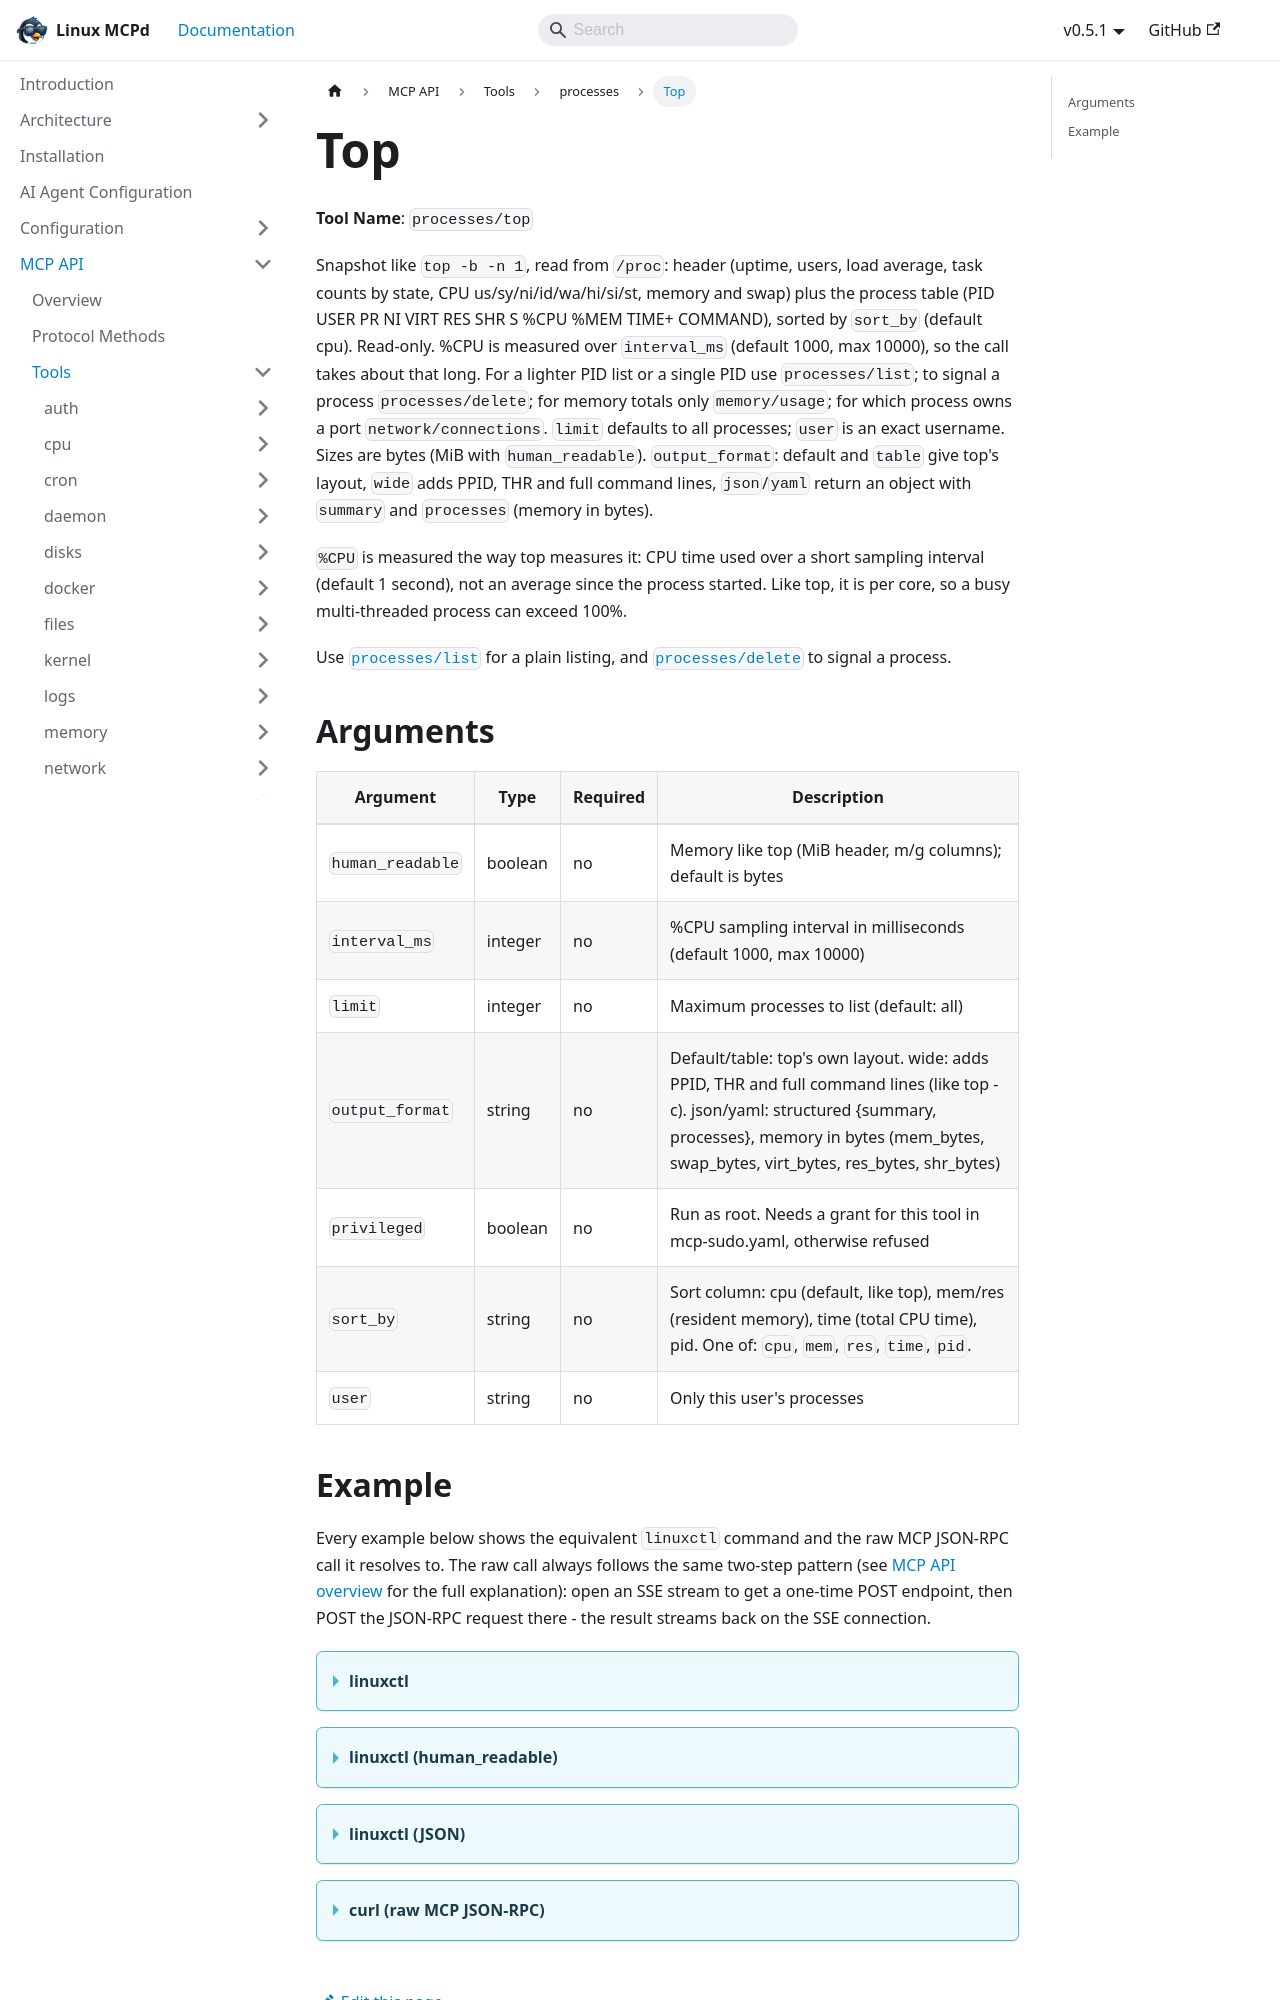

repository: nucleusv/linux-mcp-daemon · page: mcp-api/tools/processes/top/index.html · generator: docusaurus

# Top

**Tool Name**: `processes/top`

Snapshot like `top -b -n 1`, read from `/proc`: header (uptime, users, load average, task counts by state, CPU us/sy/ni/id/wa/hi/si/st, memory and swap) plus the process table (PID USER PR NI VIRT RES SHR S %CPU %MEM TIME+ COMMAND), sorted by `sort_by` (default cpu). Read-only. %CPU is measured over `interval_ms` (default 1000, max 10000), so the call takes about that long. For a lighter PID list or a single PID use `processes/list`; to signal a process `processes/delete`; for memory totals only `memory/usage`; for which process owns a port `network/connections`. `limit` defaults to all processes; `user` is an exact username. Sizes are bytes (MiB with `human_readable`). `output_format`: default and `table` give top's layout, `wide` adds PPID, THR and full command lines, `json`/`yaml` return an object with `summary` and `processes` (memory in bytes).

`%CPU` is measured the way top measures it: CPU time used over a short sampling interval (default 1 second), not an average since the process started. Like top, it is per core, so a busy multi-threaded process can exceed 100%.

Use [`processes/list`](./list) for a plain listing, and [`processes/delete`](./delete) to signal a process.

## Arguments

| Argument | Type | Required | Description |
| --- | --- | --- | --- |
| `human_readable` | boolean | no | Memory like top (MiB header, m/g columns); default is bytes |
| `interval_ms` | integer | no | %CPU sampling interval in milliseconds (default 1000, max 10000) |
| `limit` | integer | no | Maximum processes to list (default: all) |
| `output_format` | string | no | Default/table: top's own layout. wide: adds PPID, THR and full command lines (like top -c). json/yaml: structured \{summary, processes\}, memory in bytes (mem_bytes, swap_bytes, virt_bytes, res_bytes, shr_bytes) |
| `privileged` | boolean | no | Run as root. Needs a grant for this tool in mcp-sudo.yaml, otherwise refused |
| `sort_by` | string | no | Sort column: cpu (default, like top), mem/res (resident memory), time (total CPU time), pid. One of: `cpu`, `mem`, `res`, `time`, `pid`. |
| `user` | string | no | Only this user's processes |
